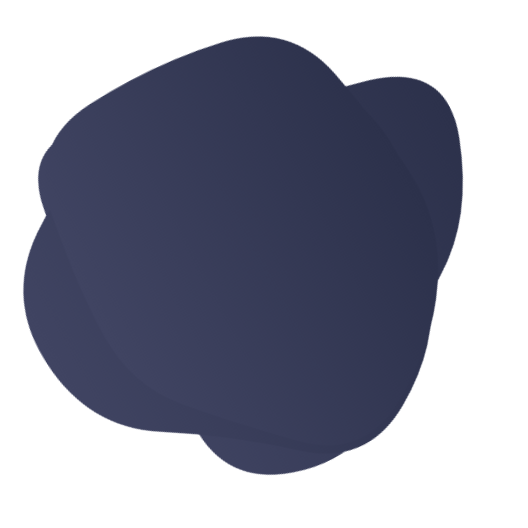
t = 0.00 s
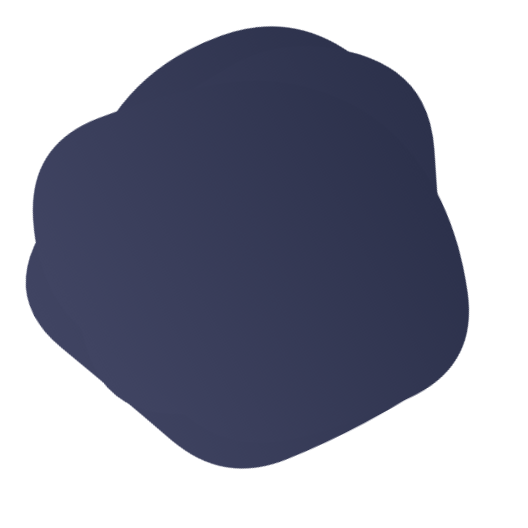
t = 1.59 s
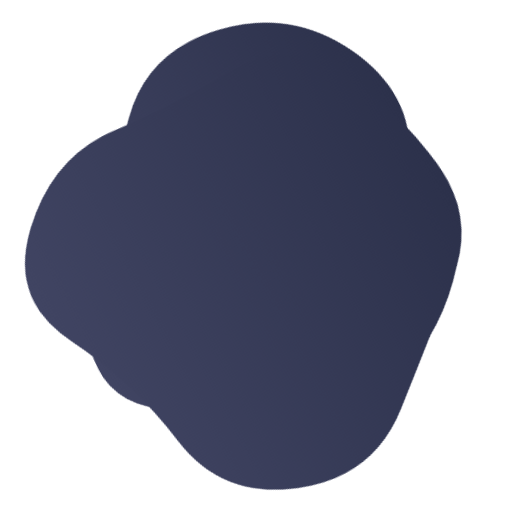
t = 3.17 s
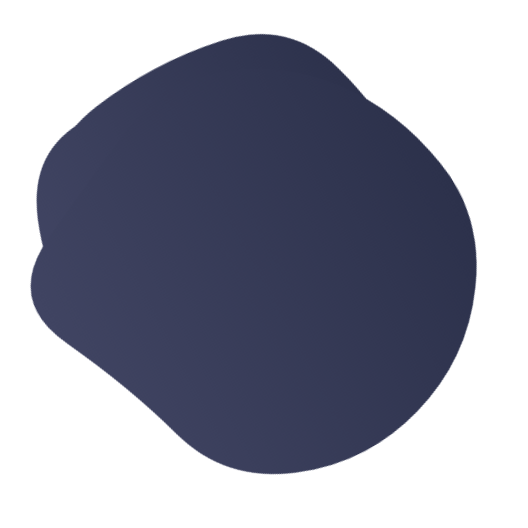
t = 5.15 s
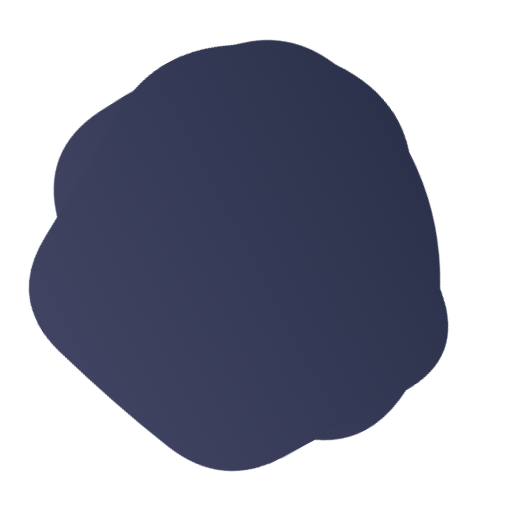
t = 6.74 s
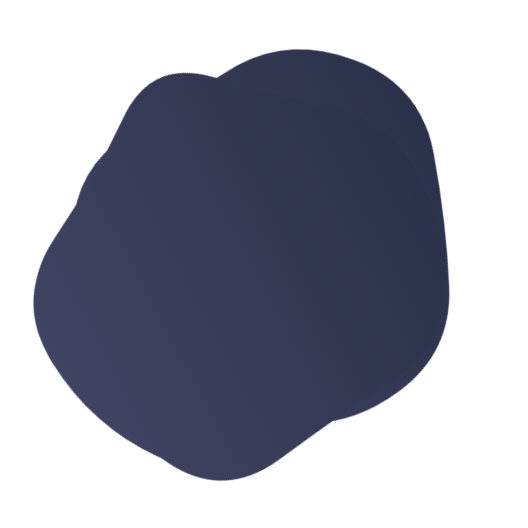
t = 8.33 s

The animated SVG that drew these frames (rendered in a browser with its animation timeline set to each time). Animation: 3 SMIL elements (animate=3); frames cover the first 8.32 s, repeats indefinitely.

<svg version="1.1" xmlns="http://www.w3.org/2000/svg" viewBox="0 0 500 500" width="100%" id="blobSvg" filter="blur(0px)" style="opacity: 1;" transform="rotate(62)">
                        <defs>
                        <linearGradient id="gradient" x1="0%" y1="0%" x2="0%" y2="100%">
                            <stop offset="0%" style="stop-color: rgb(44, 49, 75);"></stop>
                            <stop offset="100%" style="stop-color: rgb(64, 68, 98);"></stop>
                        </linearGradient>
                        </defs>
                        
                    <path id="blob" fill="url(#gradient)" style="opacity: 1;"><animate attributeName="d" dur="11.1s" repeatCount="indefinite" values="M453.70516,317.0107Q433.36186,384.02139,362.52423,381.146Q291.6866,378.27061,242.8433,399.93801Q194,421.60541,117.08118,412.14317Q40.16237,402.68093,64.29201,326.34046Q88.42165,250,109.0107,206.32693Q129.59975,162.65387,148.64317,78.76495Q167.6866,-5.12397,241.8433,20.74072Q316,46.60541,350.8433,99.17023Q385.6866,151.73505,429.86753,200.86753Q474.04846,250,453.70516,317.0107Z;M439.43806,316.51312Q432.44085,383.02623,370.39398,407.14258Q308.3471,431.25893,240.13979,459.78516Q171.93248,488.31139,132.30301,426.26451Q92.67355,364.21763,63.21484,307.10882Q33.75613,250,44.06194,178.90151Q54.36774,107.80301,118.67355,75.31613Q182.97935,42.82924,240.60882,72.66602Q298.23828,102.50279,368.10882,107.87054Q437.97935,113.23828,442.20731,181.61914Q446.43527,250,439.43806,316.51312Z;M402.82336,294.74662Q372.52122,339.49324,339.45366,380.77461Q306.3861,422.05598,251.70463,416.9165Q197.02317,411.77702,159.66506,377.28619Q122.30695,342.79537,72.75579,296.39768Q23.20463,250,37.88851,178.24662Q52.57238,106.49324,117.0304,72.97924Q181.48842,39.46525,238.53957,73.79537Q295.59073,108.12549,332.49083,135.50917Q369.39092,162.89286,401.2582,206.44643Q433.12549,250,402.82336,294.74662Z;M423.38828,307.00416Q406.39243,364.00831,353.55217,384.57202Q300.71191,405.13573,242.06787,430.50416Q183.42382,455.87258,116.5554,425.63666Q49.68697,395.40075,58.87581,322.70037Q68.06464,250,86.66067,197.31625Q105.2567,144.63251,148.86843,108.53648Q192.48015,72.44045,252.10019,66.13989Q311.72022,59.83933,378.54063,84.21929Q445.36105,108.59925,442.87258,179.29963Q440.38412,250,423.38828,307.00416Z;M428.88107,298.41731Q382.87896,346.83463,343.6411,381.94757Q304.40324,417.06052,249.73188,417.66327Q195.06052,418.26602,121.90324,407.33463Q48.74595,396.40324,42.90922,323.20162Q37.07249,250,50.04223,182.03624Q63.01197,114.07249,129.2076,98.49191Q195.40324,82.91133,251.0746,78.83673Q306.74595,74.76214,356.50598,105.64321Q406.26602,136.52427,440.5746,193.26214Q474.88318,250,428.88107,298.41731Z;M410.95278,296.31131Q377.83016,342.62262,346.59668,396.40799Q315.3632,450.19336,253.66275,438.70512Q191.9623,427.21687,143.72172,394.79004Q95.48115,362.3632,86.24057,306.1816Q77,250,74.51885,185.3632Q72.0377,120.72639,123.0377,68.91975Q174.0377,17.1131,239.88914,47.47163Q305.74057,77.83016,366.40332,99.75233Q427.06607,121.67451,435.57074,185.83725Q444.0754,250,410.95278,296.31131Z;M403.5,294Q372,338,343,393Q314,448,254,435.5Q194,423,138,397.5Q82,372,88,311Q94,250,86,187.5Q78,125,134,95.5Q190,66,253,57Q316,48,362,91.5Q408,135,421.5,192.5Q435,250,403.5,294Z;M453.70516,317.0107Q433.36186,384.02139,362.52423,381.146Q291.6866,378.27061,242.8433,399.93801Q194,421.60541,117.08118,412.14317Q40.16237,402.68093,64.29201,326.34046Q88.42165,250,109.0107,206.32693Q129.59975,162.65387,148.64317,78.76495Q167.6866,-5.12397,241.8433,20.74072Q316,46.60541,350.8433,99.17023Q385.6866,151.73505,429.86753,200.86753Q474.04846,250,453.70516,317.0107Z"></animate></path><path id="blob" fill="url(#gradient)" style="opacity: 1;"><animate attributeName="d" dur="11.1s" repeatCount="indefinite" values="M437.48517,301.93698Q392.82947,353.87396,357.50371,413.21131Q322.17795,472.54867,247.51112,479.51159Q172.8443,486.47452,129.54819,427.64458Q86.25209,368.81464,81.57785,309.40732Q76.90361,250,83.86283,191.93327Q90.82205,133.86654,141.98146,104.152Q193.14087,74.43745,247.01483,83.88926Q300.88878,93.34106,355.51112,113.62234Q410.13346,133.90361,446.13717,191.95181Q482.14087,250,437.48517,301.93698Z;M410.95278,296.31131Q377.83016,342.62262,346.59668,396.40799Q315.3632,450.19336,253.66275,438.70512Q191.9623,427.21687,143.72172,394.79004Q95.48115,362.3632,86.24057,306.1816Q77,250,74.51885,185.3632Q72.0377,120.72639,123.0377,68.91975Q174.0377,17.1131,239.88914,47.47163Q305.74057,77.83016,366.40332,99.75233Q427.06607,121.67451,435.57074,185.83725Q444.0754,250,410.95278,296.31131Z;M403.5,294Q372,338,343,393Q314,448,254,435.5Q194,423,138,397.5Q82,372,88,311Q94,250,86,187.5Q78,125,134,95.5Q190,66,253,57Q316,48,362,91.5Q408,135,421.5,192.5Q435,250,403.5,294Z;M428.88107,298.41731Q382.87896,346.83463,343.6411,381.94757Q304.40324,417.06052,249.73188,417.66327Q195.06052,418.26602,121.90324,407.33463Q48.74595,396.40324,42.90922,323.20162Q37.07249,250,50.04223,182.03624Q63.01197,114.07249,129.2076,98.49191Q195.40324,82.91133,251.0746,78.83673Q306.74595,74.76214,356.50598,105.64321Q406.26602,136.52427,440.5746,193.26214Q474.88318,250,428.88107,298.41731Z;M439.43806,316.51312Q432.44085,383.02623,370.39398,407.14258Q308.3471,431.25893,240.13979,459.78516Q171.93248,488.31139,132.30301,426.26451Q92.67355,364.21763,63.21484,307.10882Q33.75613,250,44.06194,178.90151Q54.36774,107.80301,118.67355,75.31613Q182.97935,42.82924,240.60882,72.66602Q298.23828,102.50279,368.10882,107.87054Q437.97935,113.23828,442.20731,181.61914Q446.43527,250,439.43806,316.51312Z;M424.84079,321.86371Q447.86386,393.72743,384.56836,431.15935Q321.27286,468.59128,248.86371,472.84107Q176.45457,477.09086,148.84107,410.1135Q121.22757,343.13614,67.95457,296.56807Q14.68157,250,76.45485,209.5685Q138.22813,169.13699,166.2505,123.59142Q194.27286,78.04585,249.70464,79.81828Q305.13643,81.59072,362.47721,103.93179Q419.818,126.27286,410.81786,188.13643Q401.81772,250,424.84079,321.86371Z;M469.34657,320.38487Q443.8468,390.76973,373.53877,402.1156Q303.23073,413.46147,238.88463,448.30757Q174.53853,483.15367,122.76833,431.6929Q70.99814,380.23213,76.84563,315.11607Q82.69313,250,78.9227,186.3071Q75.15227,122.6142,131.92223,91.73003Q188.6922,60.84587,253.2305,51.539Q317.7688,42.23213,359.5759,90.92433Q401.383,139.61653,448.11467,194.80827Q494.84633,250,469.34657,320.38487Z;M437.48517,301.93698Q392.82947,353.87396,357.50371,413.21131Q322.17795,472.54867,247.51112,479.51159Q172.8443,486.47452,129.54819,427.64458Q86.25209,368.81464,81.57785,309.40732Q76.90361,250,83.86283,191.93327Q90.82205,133.86654,141.98146,104.152Q193.14087,74.43745,247.01483,83.88926Q300.88878,93.34106,355.51112,113.62234Q410.13346,133.90361,446.13717,191.95181Q482.14087,250,437.48517,301.93698Z"></animate></path><path id="blob" fill="url(#gradient)" style="opacity: 1;"><animate attributeName="d" dur="11.1s" repeatCount="indefinite" values="M428.88107,298.41731Q382.87896,346.83463,343.6411,381.94757Q304.40324,417.06052,249.73188,417.66327Q195.06052,418.26602,121.90324,407.33463Q48.74595,396.40324,42.90922,323.20162Q37.07249,250,50.04223,182.03624Q63.01197,114.07249,129.2076,98.49191Q195.40324,82.91133,251.0746,78.83673Q306.74595,74.76214,356.50598,105.64321Q406.26602,136.52427,440.5746,193.26214Q474.88318,250,428.88107,298.41731Z;M423.38828,307.00416Q406.39243,364.00831,353.55217,384.57202Q300.71191,405.13573,242.06787,430.50416Q183.42382,455.87258,116.5554,425.63666Q49.68697,395.40075,58.87581,322.70037Q68.06464,250,86.66067,197.31625Q105.2567,144.63251,148.86843,108.53648Q192.48015,72.44045,252.10019,66.13989Q311.72022,59.83933,378.54063,84.21929Q445.36105,108.59925,442.87258,179.29963Q440.38412,250,423.38828,307.00416Z;M469.34657,320.38487Q443.8468,390.76973,373.53877,402.1156Q303.23073,413.46147,238.88463,448.30757Q174.53853,483.15367,122.76833,431.6929Q70.99814,380.23213,76.84563,315.11607Q82.69313,250,78.9227,186.3071Q75.15227,122.6142,131.92223,91.73003Q188.6922,60.84587,253.2305,51.539Q317.7688,42.23213,359.5759,90.92433Q401.383,139.61653,448.11467,194.80827Q494.84633,250,469.34657,320.38487Z;M460.19079,314.81752Q429.48296,379.63503,366.74655,397.33779Q304.01014,415.04055,238.62673,450.6401Q173.24331,486.23965,141.80231,418.853Q110.3613,351.46635,87.51337,300.73317Q64.66545,250,86.56406,198.80231Q108.46268,147.60462,149.75669,107.39355Q191.05069,67.18248,258.9189,40.41566Q326.7871,13.64883,381.21107,64.45621Q435.63503,115.26359,463.26683,182.63179Q490.89862,250,460.19079,314.81752Z;M439.43806,316.51312Q432.44085,383.02623,370.39398,407.14258Q308.3471,431.25893,240.13979,459.78516Q171.93248,488.31139,132.30301,426.26451Q92.67355,364.21763,63.21484,307.10882Q33.75613,250,44.06194,178.90151Q54.36774,107.80301,118.67355,75.31613Q182.97935,42.82924,240.60882,72.66602Q298.23828,102.50279,368.10882,107.87054Q437.97935,113.23828,442.20731,181.61914Q446.43527,250,439.43806,316.51312Z;M424.84079,321.86371Q447.86386,393.72743,384.56836,431.15935Q321.27286,468.59128,248.86371,472.84107Q176.45457,477.09086,148.84107,410.1135Q121.22757,343.13614,67.95457,296.56807Q14.68157,250,76.45485,209.5685Q138.22813,169.13699,166.2505,123.59142Q194.27286,78.04585,249.70464,79.81828Q305.13643,81.59072,362.47721,103.93179Q419.818,126.27286,410.81786,188.13643Q401.81772,250,424.84079,321.86371Z;M437.48517,301.93698Q392.82947,353.87396,357.50371,413.21131Q322.17795,472.54867,247.51112,479.51159Q172.8443,486.47452,129.54819,427.64458Q86.25209,368.81464,81.57785,309.40732Q76.90361,250,83.86283,191.93327Q90.82205,133.86654,141.98146,104.152Q193.14087,74.43745,247.01483,83.88926Q300.88878,93.34106,355.51112,113.62234Q410.13346,133.90361,446.13717,191.95181Q482.14087,250,437.48517,301.93698Z;M428.88107,298.41731Q382.87896,346.83463,343.6411,381.94757Q304.40324,417.06052,249.73188,417.66327Q195.06052,418.26602,121.90324,407.33463Q48.74595,396.40324,42.90922,323.20162Q37.07249,250,50.04223,182.03624Q63.01197,114.07249,129.2076,98.49191Q195.40324,82.91133,251.0746,78.83673Q306.74595,74.76214,356.50598,105.64321Q406.26602,136.52427,440.5746,193.26214Q474.88318,250,428.88107,298.41731Z"></animate></path></svg>